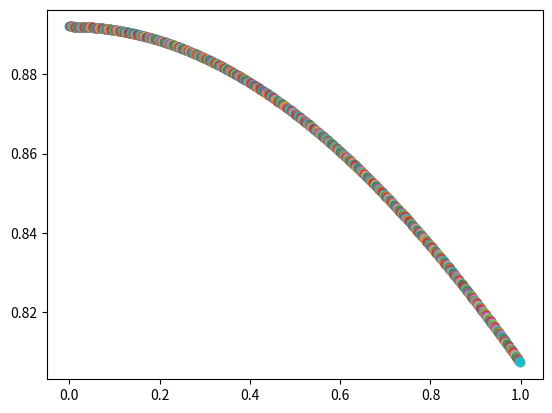

The script that saved this image:
# -*- coding: utf-8 -*-
import math
import matplotlib.pyplot as plt


def P(mean, var, x):

    denominator = pow(2 * math.pi * var, (1/2))
    numerator = math.exp(-1 * (x - mean)**2 / 2 * var)

    return numerator / denominator

for i in range(1000):
    plt.scatter(i/1000, P(0, 0.2, i/1000))

plt.show()
